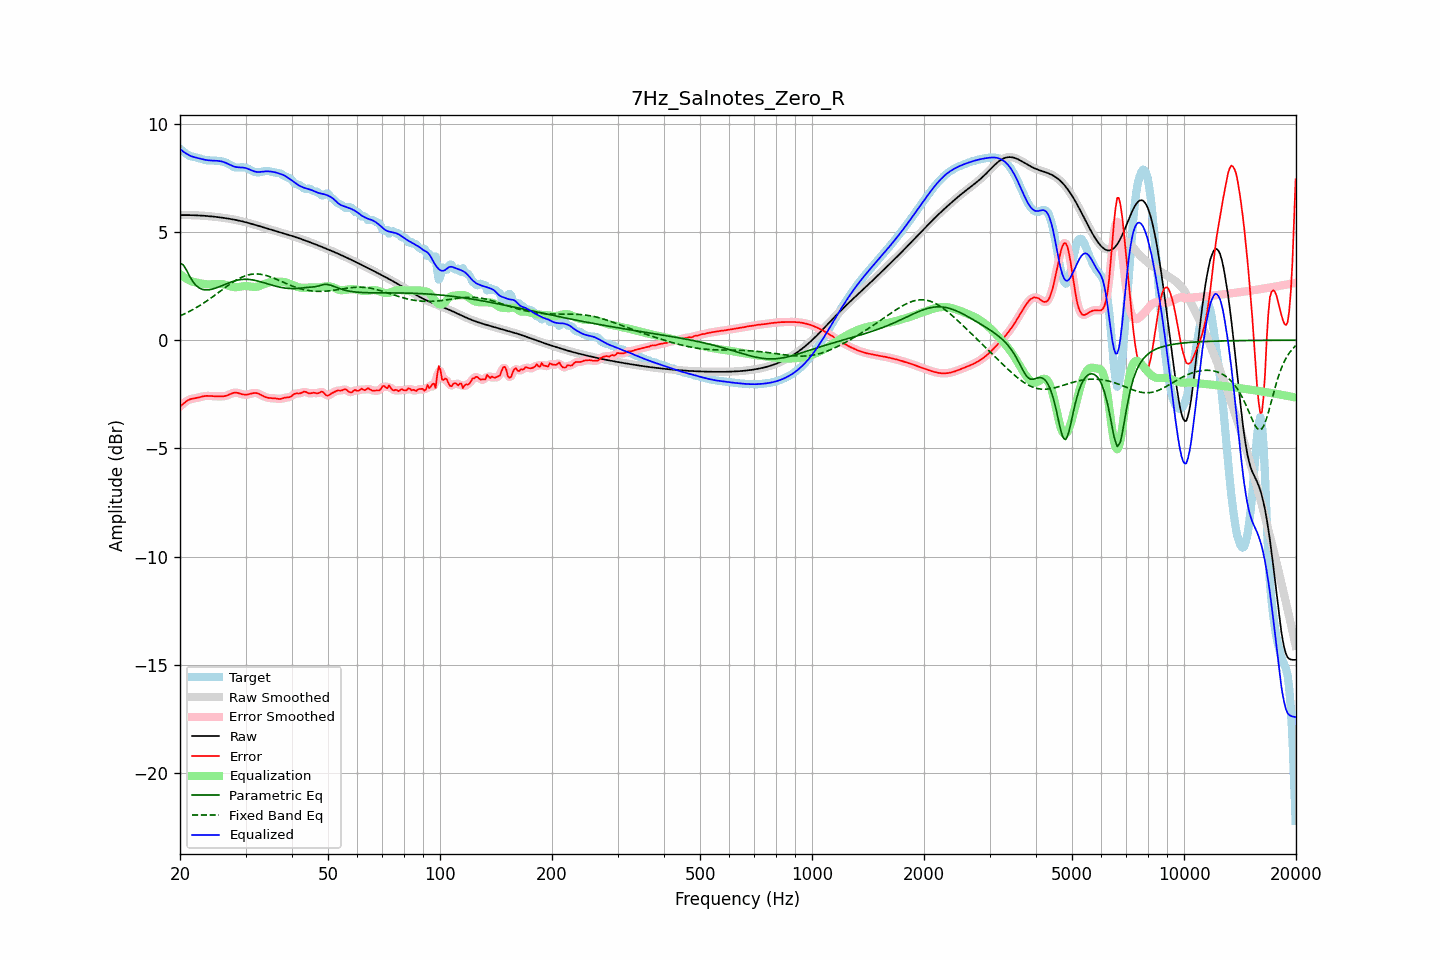

Values plotted in this chart, from the file beside it:
frequency, raw, error, smoothed, error_smoothed, equalization, parametric_eq, fixed_band_eq, equalized_raw, equalized_smoothed, target
20.00, 5.77, -3.06, 5.77, -3.06, 3.05, 3.54, 1.12, 8.82, 8.82, 8.83
20.20, 5.77, -3.00, 5.77, -3.00, 2.99, 3.51, 1.15, 8.76, 8.76, 8.77
20.40, 5.77, -2.94, 5.77, -2.93, 2.93, 3.48, 1.19, 8.71, 8.71, 8.71
20.61, 5.77, -2.87, 5.77, -2.87, 2.88, 3.36, 1.22, 8.66, 8.66, 8.65
20.81, 5.77, -2.82, 5.77, -2.82, 2.83, 3.24, 1.26, 8.61, 8.61, 8.59
21.02, 5.77, -2.77, 5.77, -2.77, 2.79, 3.10, 1.29, 8.57, 8.57, 8.55
21.23, 5.77, -2.74, 5.77, -2.74, 2.75, 2.95, 1.33, 8.53, 8.53, 8.51
21.44, 5.77, -2.71, 5.77, -2.71, 2.72, 2.83, 1.37, 8.49, 8.49, 8.49
21.66, 5.77, -2.70, 5.77, -2.70, 2.70, 2.70, 1.41, 8.47, 8.47, 8.47
21.87, 5.77, -2.69, 5.77, -2.69, 2.68, 2.61, 1.45, 8.45, 8.45, 8.45
22.09, 5.76, -2.67, 5.76, -2.67, 2.66, 2.52, 1.50, 8.43, 8.43, 8.44
22.31, 5.76, -2.66, 5.76, -2.66, 2.65, 2.46, 1.54, 8.41, 8.41, 8.42
22.54, 5.76, -2.64, 5.76, -2.64, 2.63, 2.41, 1.59, 8.39, 8.39, 8.40
22.76, 5.75, -2.62, 5.75, -2.62, 2.62, 2.37, 1.63, 8.37, 8.37, 8.37
22.99, 5.75, -2.60, 5.75, -2.60, 2.60, 2.34, 1.68, 8.35, 8.35, 8.35
23.22, 5.74, -2.58, 5.74, -2.59, 2.59, 2.33, 1.73, 8.34, 8.34, 8.33
23.45, 5.74, -2.58, 5.74, -2.58, 2.58, 2.32, 1.78, 8.32, 8.32, 8.31
23.69, 5.73, -2.57, 5.73, -2.57, 2.58, 2.32, 1.83, 8.31, 8.31, 8.30
23.92, 5.72, -2.57, 5.72, -2.57, 2.58, 2.33, 1.88, 8.30, 8.30, 8.30
24.16, 5.72, -2.58, 5.72, -2.58, 2.58, 2.34, 1.93, 8.29, 8.29, 8.30
24.40, 5.71, -2.58, 5.71, -2.58, 2.58, 2.35, 1.98, 8.29, 8.29, 8.29
24.65, 5.70, -2.59, 5.70, -2.59, 2.59, 2.38, 2.04, 8.29, 8.29, 8.29
24.89, 5.69, -2.59, 5.69, -2.59, 2.59, 2.40, 2.09, 8.29, 8.28, 8.29
25.14, 5.69, -2.59, 5.69, -2.59, 2.60, 2.43, 2.15, 8.28, 8.28, 8.28
25.39, 5.68, -2.59, 5.68, -2.59, 2.60, 2.45, 2.20, 8.27, 8.27, 8.27
25.65, 5.67, -2.59, 5.67, -2.59, 2.60, 2.48, 2.26, 8.26, 8.26, 8.26
25.91, 5.66, -2.59, 5.66, -2.59, 2.59, 2.51, 2.31, 8.25, 8.25, 8.25
26.16, 5.65, -2.59, 5.65, -2.59, 2.58, 2.54, 2.37, 8.23, 8.23, 8.24
26.43, 5.64, -2.58, 5.64, -2.58, 2.56, 2.58, 2.42, 8.20, 8.20, 8.21
26.69, 5.62, -2.56, 5.62, -2.56, 2.54, 2.61, 2.47, 8.17, 8.17, 8.18
26.96, 5.61, -2.53, 5.61, -2.53, 2.52, 2.64, 2.53, 8.13, 8.13, 8.15
27.23, 5.60, -2.50, 5.60, -2.50, 2.50, 2.66, 2.58, 8.10, 8.10, 8.10
27.50, 5.59, -2.47, 5.59, -2.47, 2.47, 2.69, 2.63, 8.06, 8.06, 8.05
27.77, 5.57, -2.44, 5.57, -2.44, 2.46, 2.71, 2.68, 8.03, 8.03, 8.01
28.05, 5.56, -2.42, 5.56, -2.43, 2.45, 2.74, 2.73, 8.01, 8.01, 7.98
28.33, 5.55, -2.43, 5.55, -2.43, 2.45, 2.76, 2.77, 7.99, 7.99, 7.97
28.62, 5.53, -2.44, 5.53, -2.44, 2.45, 2.77, 2.81, 7.98, 7.98, 7.97
28.90, 5.51, -2.46, 5.51, -2.46, 2.46, 2.79, 2.85, 7.98, 7.98, 7.97
29.19, 5.50, -2.48, 5.50, -2.48, 2.48, 2.80, 2.89, 7.97, 7.97, 7.98
29.48, 5.48, -2.51, 5.48, -2.50, 2.49, 2.80, 2.92, 7.97, 7.97, 7.98
29.78, 5.46, -2.51, 5.46, -2.51, 2.50, 2.81, 2.95, 7.96, 7.96, 7.97
30.08, 5.44, -2.52, 5.44, -2.52, 2.50, 2.81, 2.98, 7.94, 7.94, 7.96
30.38, 5.42, -2.51, 5.42, -2.51, 2.49, 2.81, 3.00, 7.92, 7.92, 7.93
30.68, 5.40, -2.49, 5.40, -2.49, 2.48, 2.80, 3.02, 7.89, 7.89, 7.90
30.99, 5.38, -2.47, 5.38, -2.47, 2.47, 2.79, 3.04, 7.85, 7.85, 7.85
31.30, 5.36, -2.45, 5.36, -2.45, 2.46, 2.78, 3.05, 7.82, 7.82, 7.81
31.61, 5.34, -2.44, 5.34, -2.44, 2.46, 2.77, 3.05, 7.80, 7.80, 7.78
31.93, 5.32, -2.44, 5.32, -2.44, 2.46, 2.75, 3.06, 7.78, 7.78, 7.75
32.24, 5.30, -2.45, 5.30, -2.45, 2.47, 2.74, 3.06, 7.76, 7.77, 7.75
32.57, 5.27, -2.48, 5.27, -2.48, 2.49, 2.72, 3.05, 7.76, 7.76, 7.75
32.89, 5.25, -2.51, 5.25, -2.51, 2.52, 2.70, 3.04, 7.77, 7.77, 7.76
33.22, 5.23, -2.55, 5.23, -2.55, 2.55, 2.68, 3.03, 7.78, 7.77, 7.78
33.55, 5.21, -2.59, 5.21, -2.59, 2.58, 2.66, 3.02, 7.78, 7.78, 7.80
33.89, 5.18, -2.62, 5.18, -2.62, 2.61, 2.63, 3.00, 7.79, 7.79, 7.81
34.23, 5.16, -2.65, 5.16, -2.65, 2.63, 2.61, 2.98, 7.79, 7.79, 7.81
34.57, 5.14, -2.66, 5.14, -2.66, 2.65, 2.59, 2.95, 7.79, 7.79, 7.80
34.92, 5.12, -2.67, 5.12, -2.67, 2.67, 2.57, 2.93, 7.79, 7.79, 7.79
35.27, 5.09, -2.68, 5.09, -2.68, 2.69, 2.54, 2.90, 7.78, 7.78, 7.77
35.62, 5.07, -2.68, 5.07, -2.68, 2.69, 2.52, 2.87, 7.77, 7.77, 7.75
35.97, 5.05, -2.69, 5.05, -2.69, 2.70, 2.50, 2.84, 7.75, 7.75, 7.74
... 635 more rows
